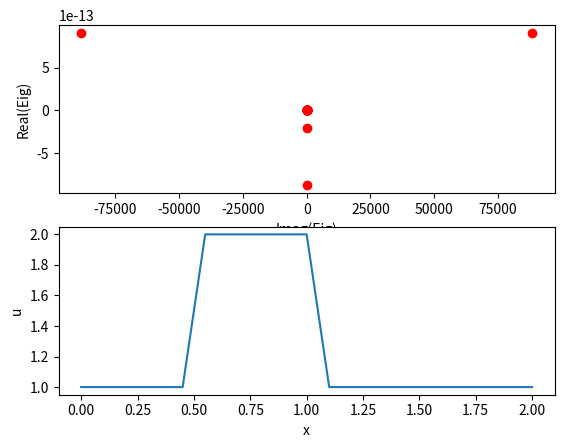
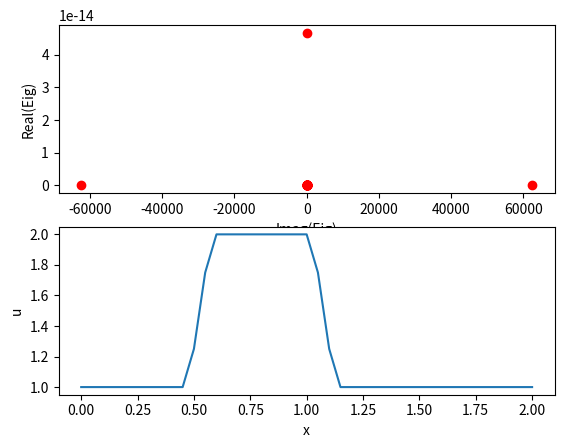
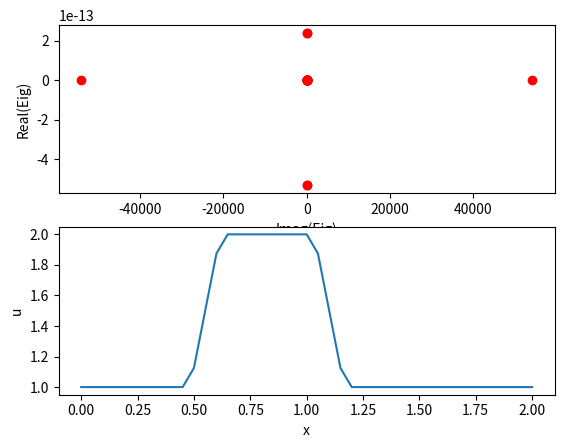
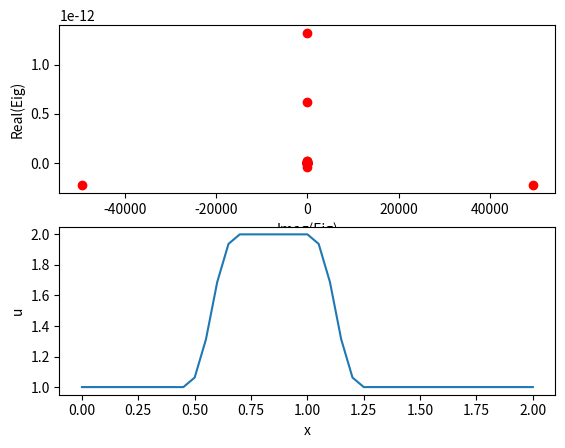
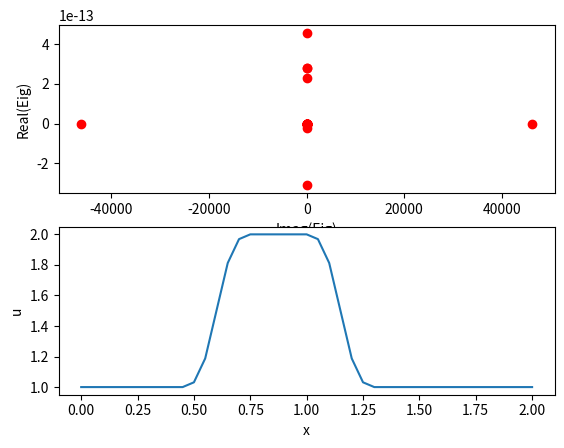
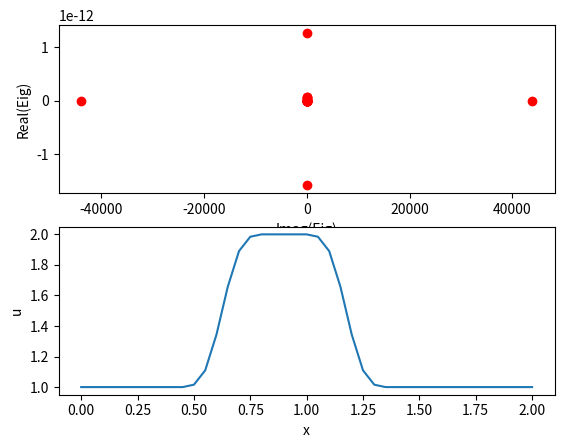
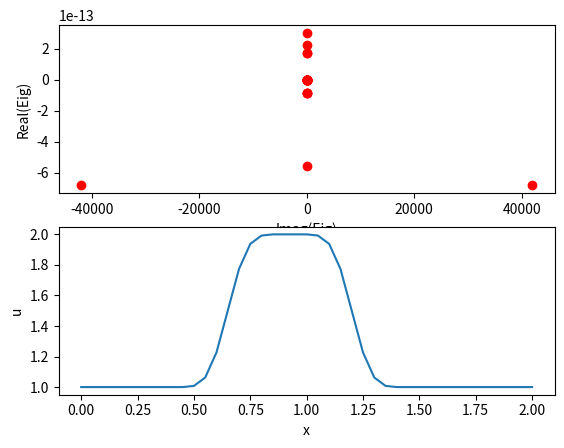
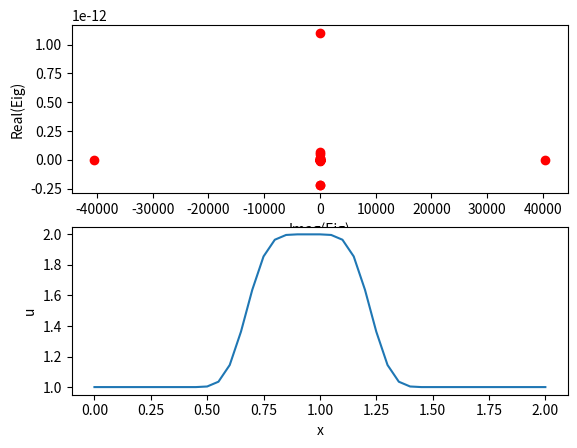
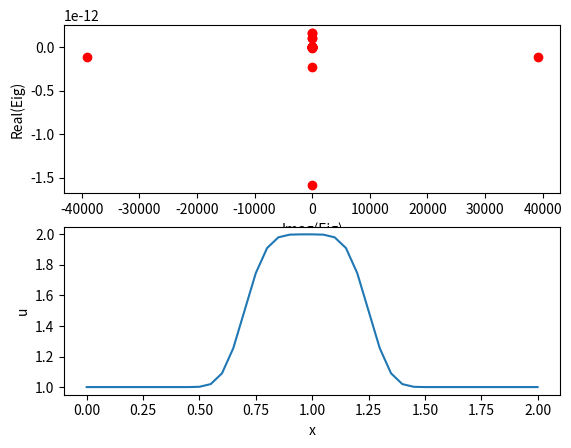
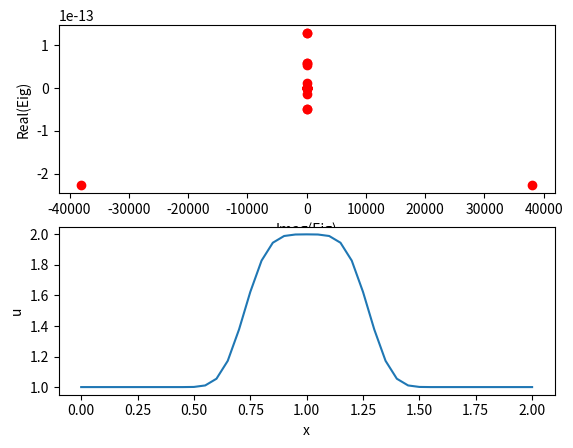
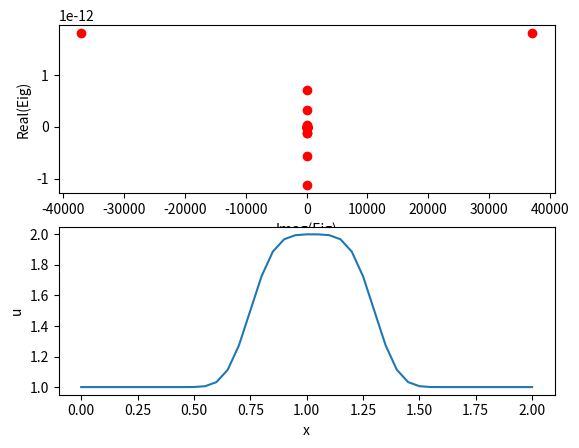
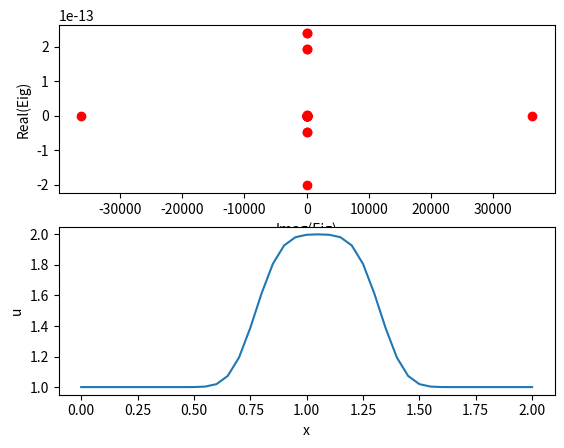
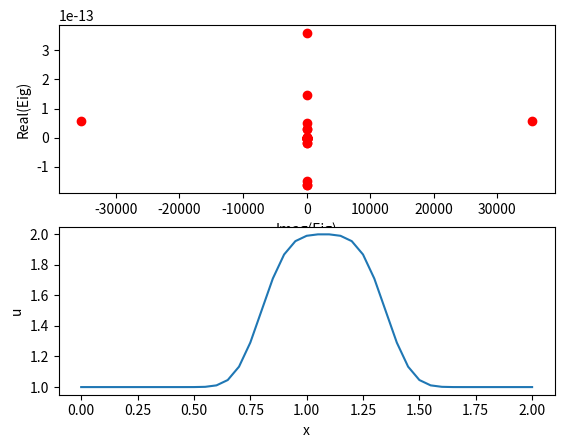
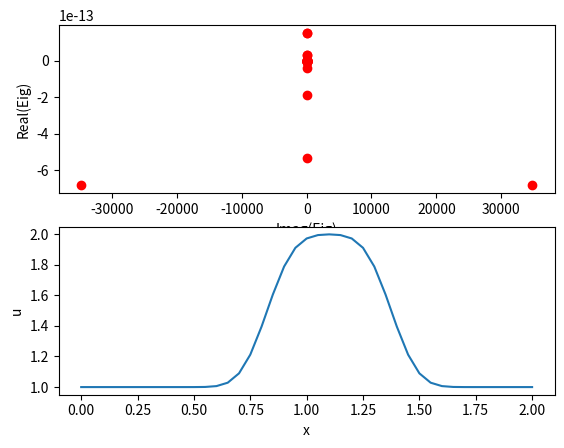
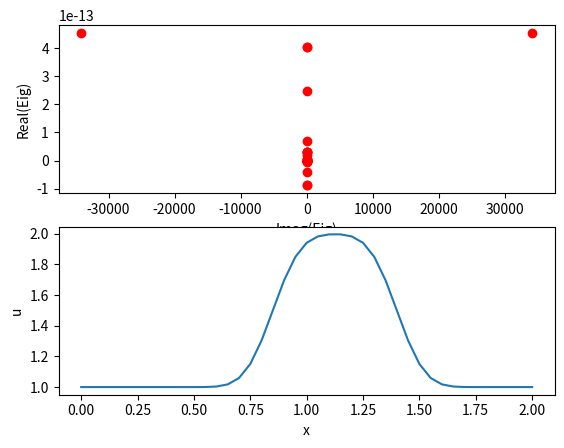
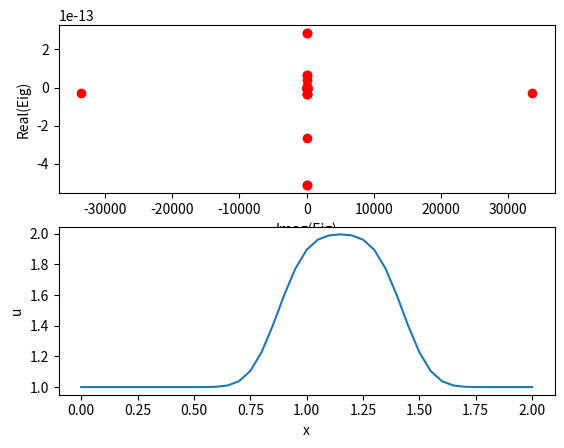

Write Python code to recreate these figures, in order.
#!/usr/bin/python

# Solves the linear advection equation monitoring the stability properties 
# of the scheme. If it goes unstable, show the solution and the eigenvalues.

import numpy as np
import sys
from scipy.sparse import diags
import matplotlib.pyplot as plt

# Stable setup.

nx = 41
dx = 2 / (nx-1)
nt = 25
dt = 0.025
c = 1

# Unstable setup.
# 
# nx = 41
# dx = 2 / (nx-1)
# nt = 25
# dt = 0.060
# c = 1

# Creates diagonal matrix based on diagonals.

def create_diagonal(left,main,right,size):
   return diags([left, main, right], [-1, 0, 1], shape=(size, size)).toarray()

# Creates diagonal matrix based on diagonals.

def create_vdiag(left,main,right,size):

    A = np.zeros(shape=(size,size))

    np.fill_diagonal(A[1:], left)
    np.fill_diagonal(A[:,:], main)
    np.fill_diagonal(A[:,1:], right)

    return A

def frhs(unn,unm1,dx):
    return (unn - unm1)/dx

# Create initial condition.

u = np.ones(nx)

# Apply initial condition.

u[int(.5 / dx):int(1 / dx + 1)] = 2

# Print initial condition.

un = np.ones(nx)

rhs = np.ones(nx)

# Iterate the solution and monitor the eigenvalues.

for n in range(nt):

    # To solve numerically, copy the solution.

    un = u.copy()

    # Separate the residue.

    for i in range(1, nx-1):
        rhs[i] = c * frhs(un[i],un[i-1],dx)  # Backward, stable.
        # rhs[i] = c * frhs(un[i+1],un[i-1],2.0*dx)  # Central, unstable.

    # March the residue.

    for i in range(1, nx-1):
        u[i] = un[i] - dt*rhs[i]

    # Computes the derivative of the residues with respect to the solution vector.

    eps = 0.001

    drhs_du = np.zeros((nx,nx))  # In order to take the eigenvalues, this shall be a matrix.

    for i in range(1,nx-1):
        for j in range(1,nx-1):
            # drhs_du[i,j] = (frhs(un[i] + eps,un[i-1] + eps,dx) - frhs(un[j],un[j-1],dx))/eps
            drhs_du[i,j] = (frhs(un[i] + eps,un[i-1] + eps,dx) - frhs(un[j] - eps,un[j-1] - eps,dx))/(2.0*eps)

    # Solve the eigenvalues.

    w1, v1 = np.linalg.eig(drhs_du)

    # Prepare the plots.

    real1 = np.zeros(nx)
    imag1 = np.zeros(nx)

    real1 = w1.real[:]
    imag1 = w1.imag[:]

    print ("\n")
    print ("Maximun eigenvalues: Real(eig): ", max(real1), " Imaginary: Imag(eig): ", max(imag1))

    # plot the eigenvalues.

    fig, ax = plt.subplots(2)
    ax[0].plot(imag1, real1, 'ro')
    ax[0].set(ylabel='Real(Eig)', xlabel='Imag(Eig)')

    # plot the eigenvalues.

    ax[1].plot(np.linspace(0, 2, nx), u);
    ax[1].set(xlabel='x', ylabel='u')

    plt.show(block=False)
    plt.pause(0.5)
    plt.close()
